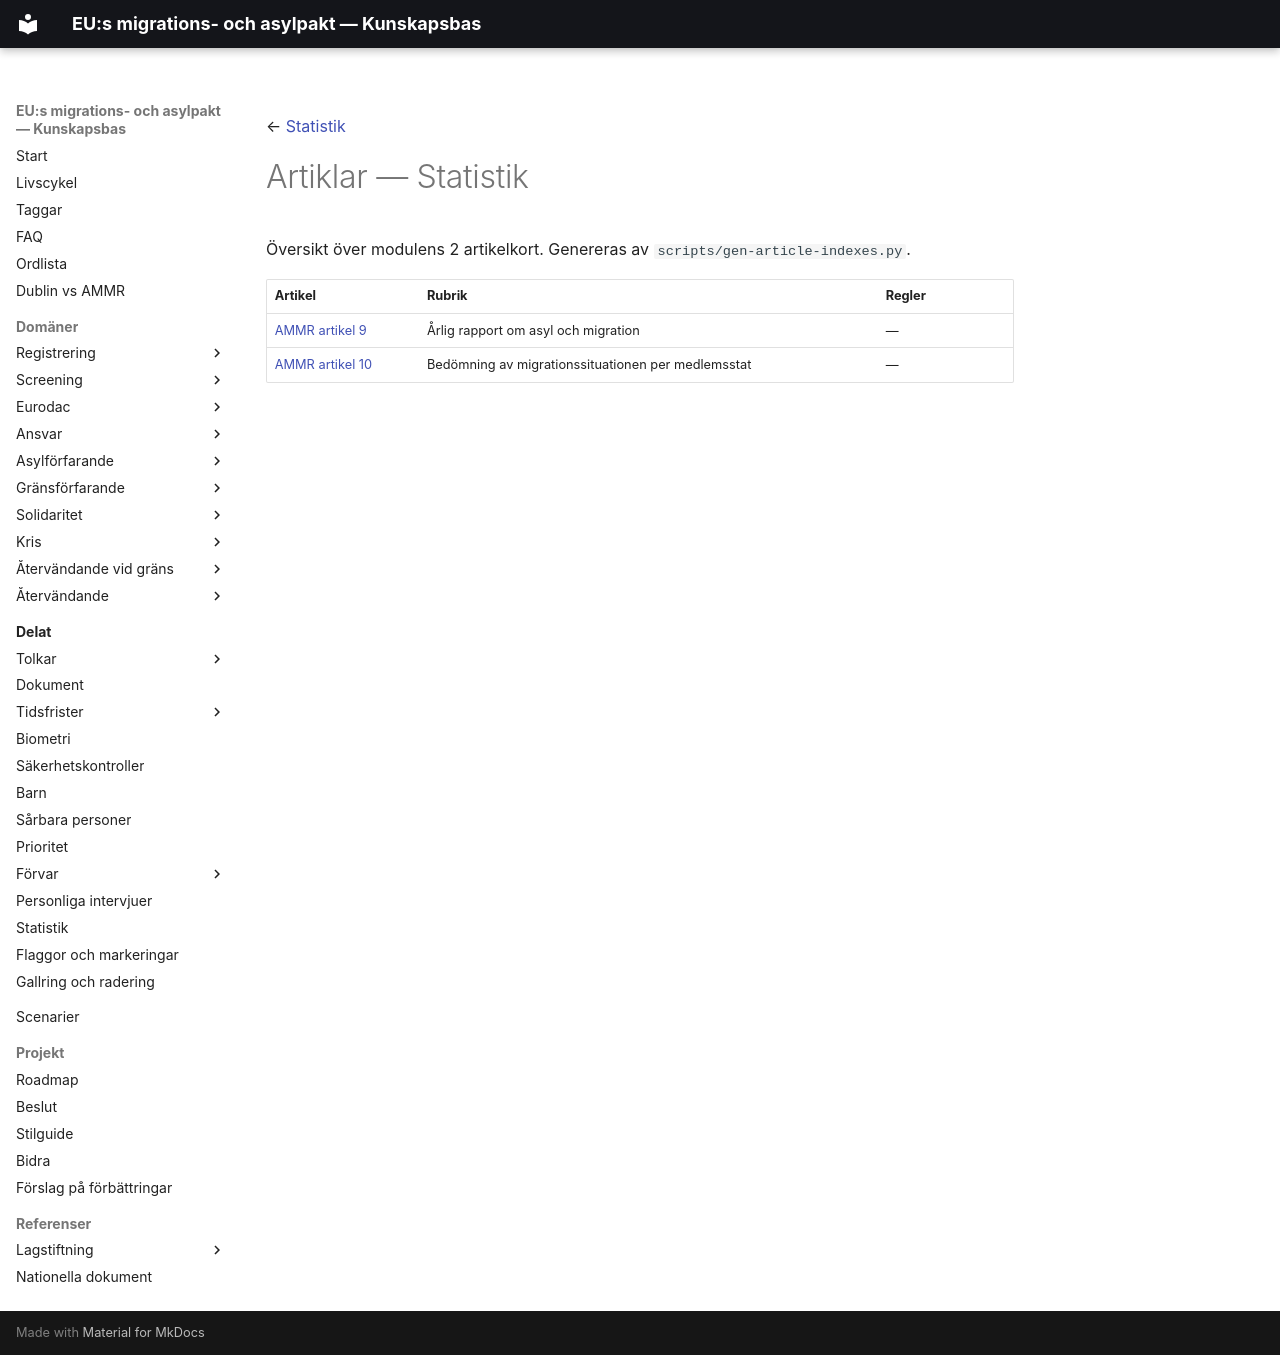

repository: chrhe894/migration_pact · page: shared/statistics/articles/index.html · generator: mkdocs

← [Statistik](../README.md)

# Artiklar — Statistik

Översikt över modulens 2 artikelkort. Genereras av `scripts/gen-article-indexes.py`.

| Artikel | Rubrik | Regler |
|---------|--------|--------|
| [AMMR artikel 9](ammr-009.md) | Årlig rapport om asyl och migration | — |
| [AMMR artikel 10](ammr-010.md) | Bedömning av migrationssituationen per medlemsstat | — |
